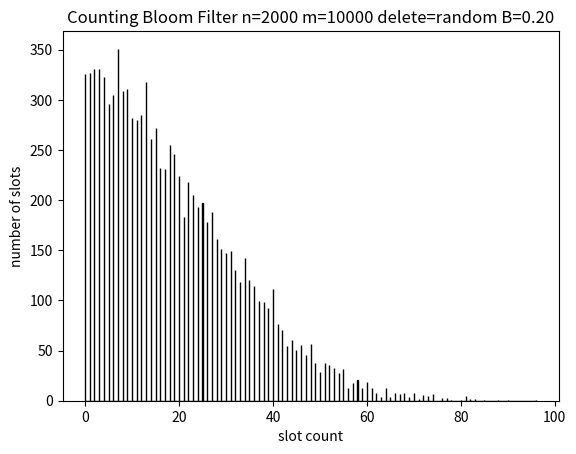
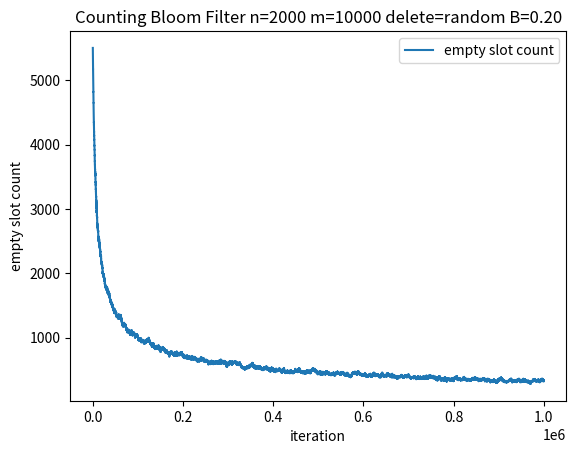

Write Python code to recreate these figures, in order.
#!/usr/bin/python
import math
import random
import matplotlib.pyplot as plt
import numpy as np

class BloomFilter():
  def __init__(self, m=10000, n=1000, iterations=1000000, method="random"):
    self._k = round( m/n * math.log(2) ) #optimal k given m and n
    self._B = n/m
    self._slots = [0] * m
    self._m = m
    self._iterations = iterations
    self._values = n*n # n^2 different values
    self._empty = m
    self._n = n
    self._deletion_method = method #random or fifo
    self._fifo = np.random.uniform(0, self._values, n)
    self._head = 0
    self._locations = {} # simulate hashing the same item to the same location 
 
  def _add(self, i):
    if i not in self._locations:
      self._locations[i] = [ int(random.uniform(0, self._m)) for _ in range(self._k) ]
    ilocs = self._locations[i]

    for iloc in ilocs:
      if self._slots[iloc] == 0:
        self._empty -= 1
      self._slots[iloc] += 1

  def _delete(self, i):
    if i not in self._locations:
      self._locations[i] = [ int(random.uniform(0, self._m)) for _ in range(self._k) ]
    ilocs = self._locations[i]

    for iloc in ilocs:
      if self._slots[iloc] > 0:
        self._slots[iloc] -= 1
        if self._slots[iloc] == 0:
          self._empty += 1

  def run(self):
    # We fill the BloomFilter to half full, then iterate self._n number of
    # times with random deletion or fifo deletion followed by another random
    # add.
    
    # 1) pre-warm the bloom filter with self._fifo
    for i in self._fifo:
      self._add(i)    

    empty_slots = [ self._empty ]

    # 2) run random/fifo delete and add for iterations
    for n in range(self._iterations):
      item_add = random.uniform(0, self._values)
      if self._deletion_method == "random":
        item_delete = random.uniform(0, self._values)
      elif self._deletion_method == "fifo":
        item_delete = self._fifo[self._head]
        self._fifo[self._head] = item_add
        self._head = (self._head + 1) % self._n
     
      self._delete(item_delete)
      self._add(item_add)
      empty_slots.append(self._empty) 
         

    return self._slots, empty_slots

if __name__ == "__main__":
  np.random.seed()
  random.seed()

  m = 10000
  n = 2000
  iterations = 1000000
  method = "random"
  bf = BloomFilter(m=m, n=n, iterations=iterations, method=method)
  slotcount, emptycount = bf.run()

  plt.figure()
  plt.hist(slotcount, color='blue', edgecolor='black', bins=len(slotcount))
  plt.ylabel( "number of slots" )
  plt.xlabel( "slot count" )
  plt.title( f"Counting Bloom Filter n={n} m={m} delete={method} B={bf._B:.2f}" )

  plt.figure()
  plt.plot([ i for i in range(len(emptycount)) ], emptycount, '-', label="empty slot count")
  plt.ylabel("empty slot count")
  plt.xlabel("iteration")
  plt.title( f"Counting Bloom Filter n={n} m={m} delete={method} B={bf._B:.2f}" )
  plt.legend()
  plt.show() 
